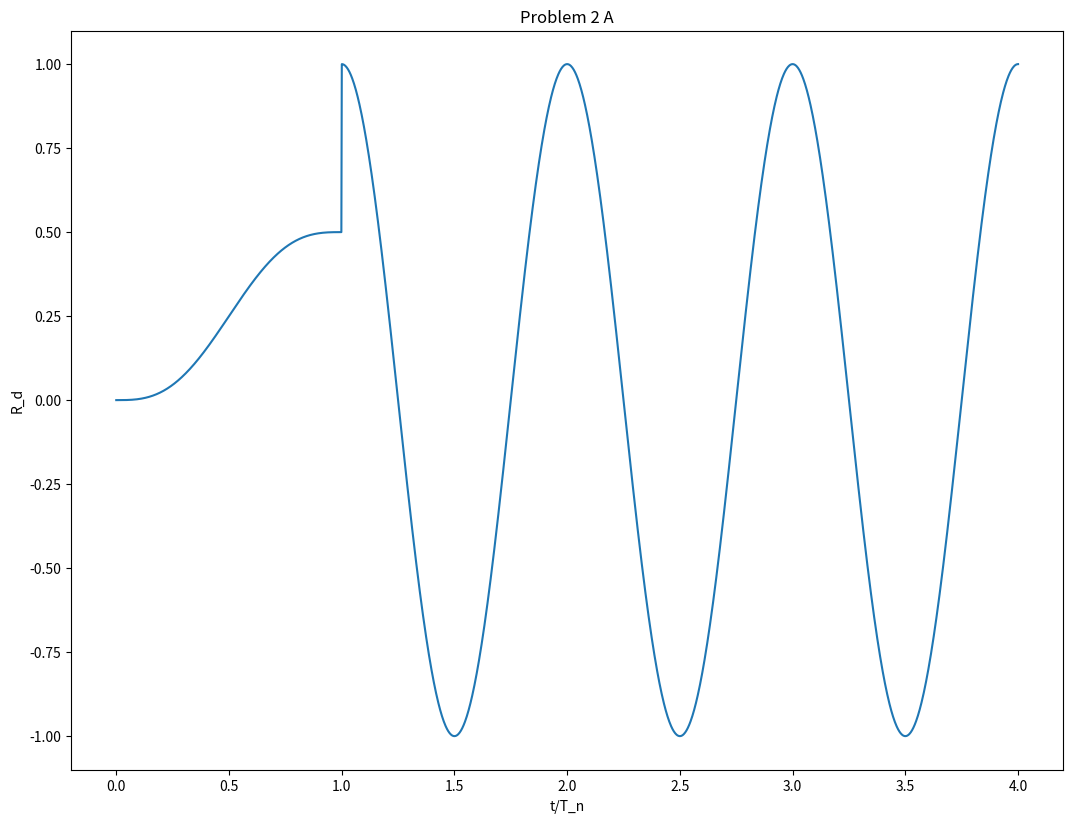
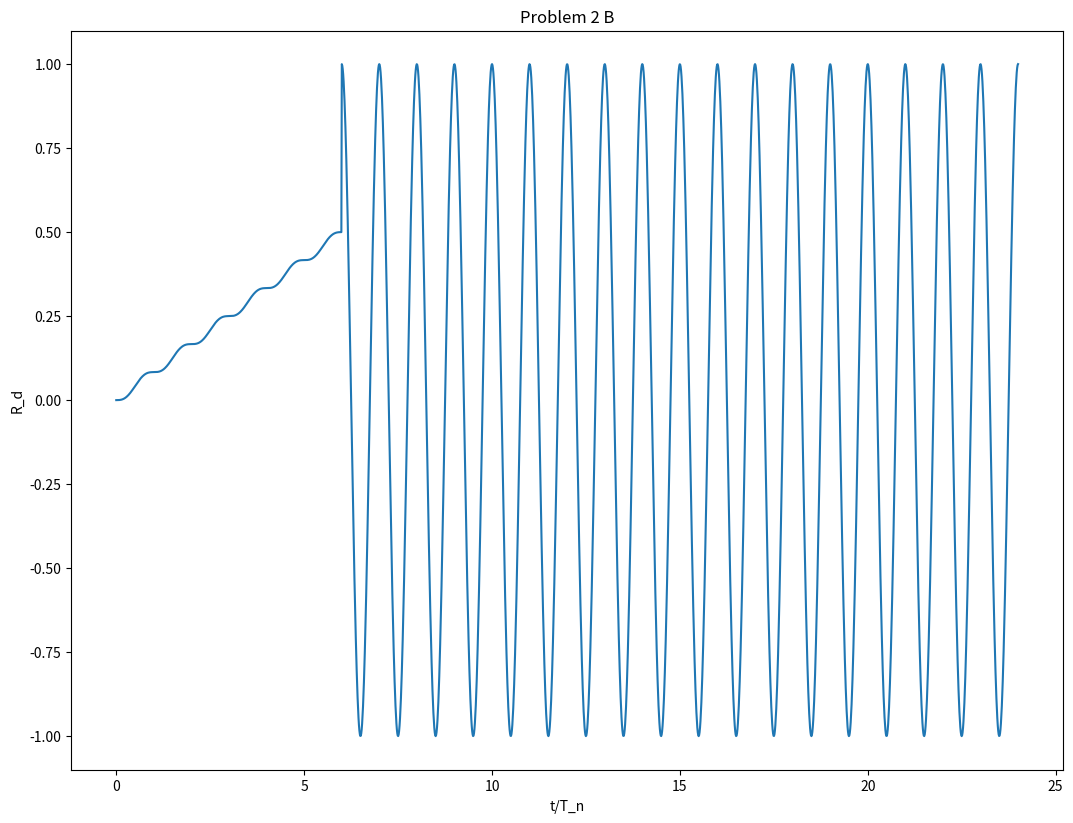

These figures' Python source, in order:
import matplotlib.pylab as plt
from numpy import pi, linspace, sin, cos, append


def save_plt(plt, filename):
    fig = plt.gcf()
    fig_size = fig.get_size_inches()
    fig.set_size_inches(fig_size[0] * 2, fig_size[1] * 2)
    fig.savefig('{}.png'.format(filename), dpi=100)


def _motion_back(_x, _t):
    return _t/_x - 1/(2*pi)*1/_x*sin(2*pi*_t)


def _motion_front(_x, _t):
    return cos(2*pi*(_t-_x)) + 1/(2*pi)*(1/_x)*sin(2*pi*(_t-_x))-1/(2*pi)*1/_x*sin(2*pi*_t)


def motion(_x):
    _t = linspace(0, 2*_x, 2000)
    y = append(
        _motion_back(_x, _t[:500]), _motion_front(_x, _t[500:])
    )
    return _t, y


x = 2, 12
motion_12 = motion(12)
motion_2 = motion(2)


plt.figure(1)
plt.xlabel('t/T_n')
plt.ylabel('R_d')
plt.title('Problem 2 A')
plt.plot(motion_2[0], motion_2[1])

save_plt(plt, 'Problem_2_A')


plt.figure(2)
plt.xlabel('t/T_n')
plt.ylabel('R_d')
plt.title('Problem 2 B')
plt.plot(motion_12[0], motion_12[1])

save_plt(plt, 'Problem_2_B')